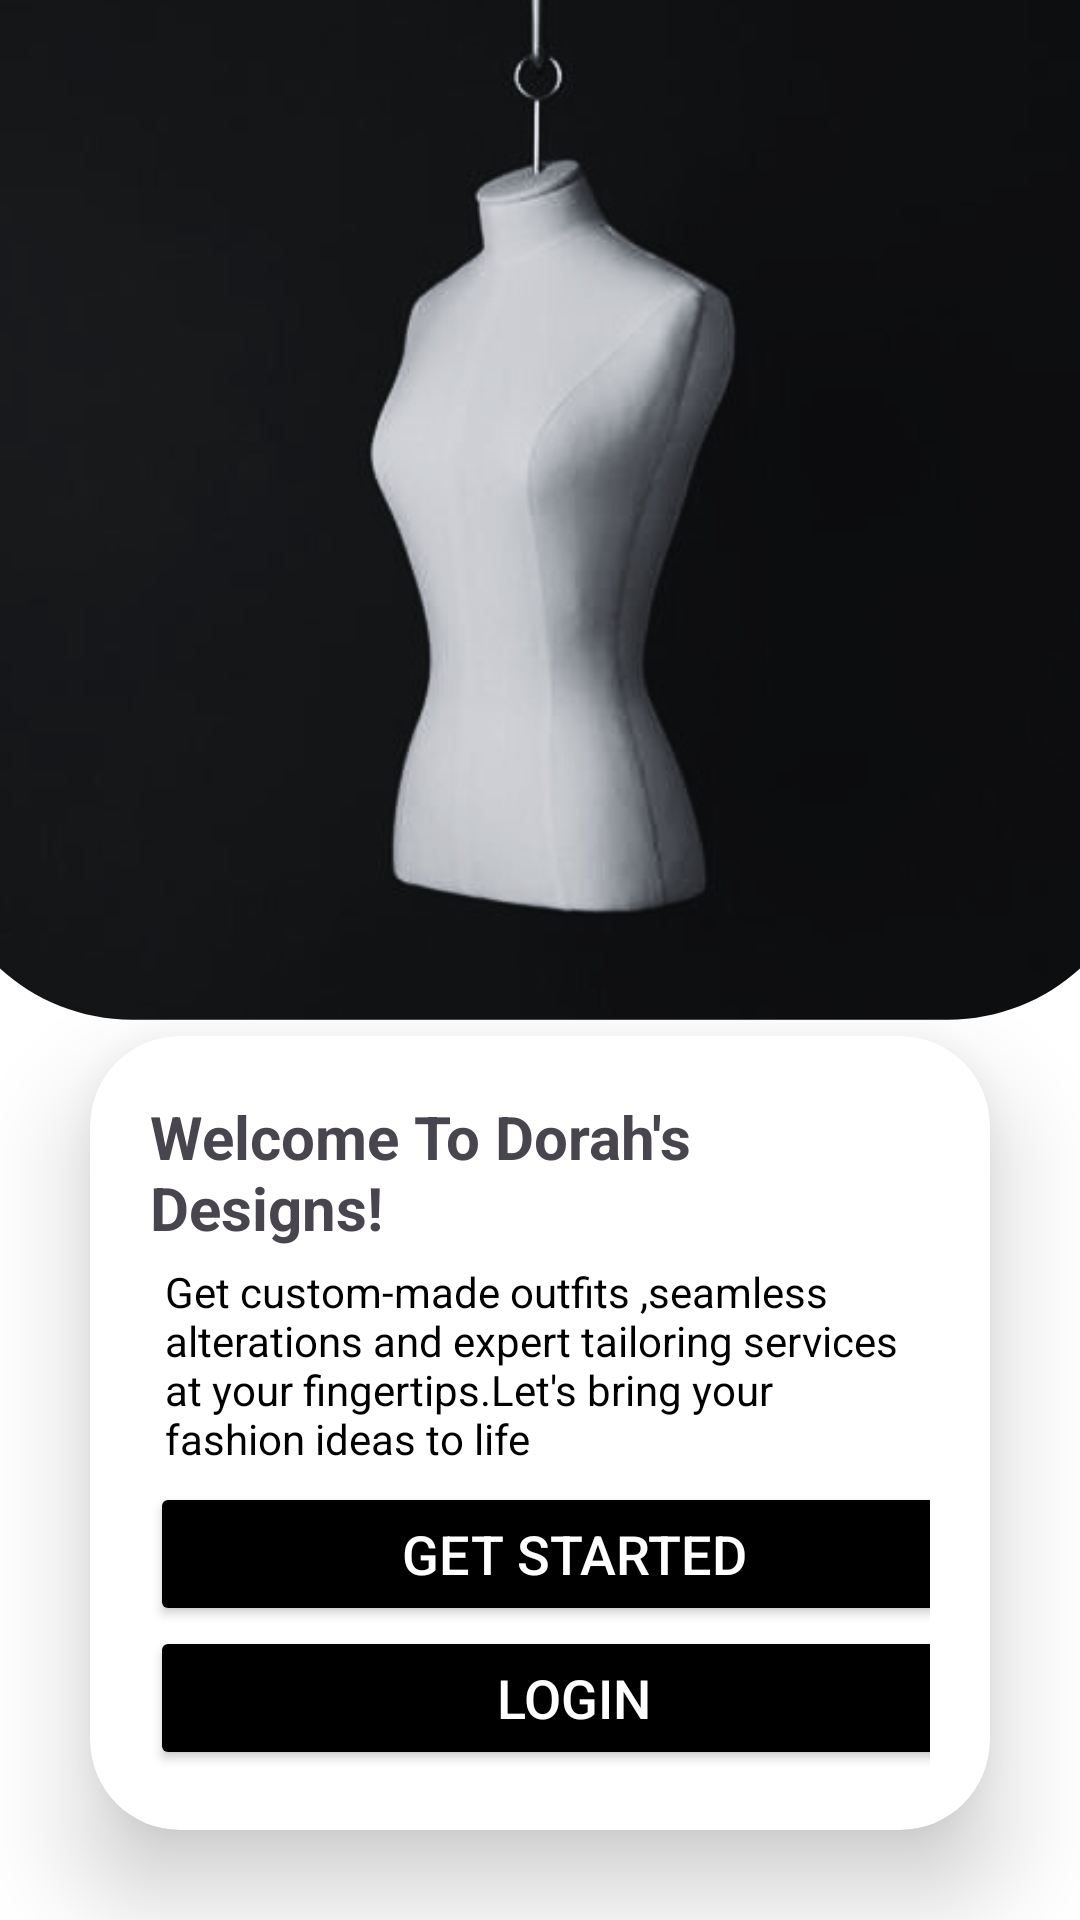

Write the Android layout XML for this screen, with the resource values it uses.
<!-- AndroidManifest.xml: application theme Theme.Designs -->
<!-- res/layout/welcome_page.xml -->
<?xml version="1.0" encoding="utf-8"?>
<LinearLayout xmlns:android="http://schemas.android.com/apk/res/android"
    xmlns:app="http://schemas.android.com/apk/res-auto"
    xmlns:tools="http://schemas.android.com/tools"
    android:id="@+id/main"
    android:layout_width="match_parent"
    android:layout_height="match_parent"
    android:background="@drawable/bg1d"
    android:orientation="vertical"
    android:gravity="bottom"
    tools:context=".welcome_page">

    <androidx.cardview.widget.CardView
        android:layout_width="match_parent"
        android:layout_height="wrap_content"
        android:layout_margin="30dp"
        app:cardCornerRadius="30dp"
        app:cardElevation="20dp"
        android:background="@drawable/custom_edittext"
        android:backgroundTint="@color/white">

        <LinearLayout
            android:layout_width="match_parent"
            android:layout_height="wrap_content"
            android:orientation="vertical"
            android:layout_gravity="center"
            android:padding="20dp">

            <TextView
                android:layout_width="match_parent"
                android:layout_height="wrap_content"
                android:text="Welcome To Dorah's Designs!"
                android:textStyle="bold"
                android:textSize="20sp"/>

            <TextView
                android:layout_width="match_parent"
                android:layout_height="wrap_content"
                android:text="Get custom-made outfits ,seamless alterations and expert tailoring services at your fingertips.Let's bring your fashion ideas to life "
                android:textColor="@color/black"
                android:padding="5dp"/>

            <Button
                android:id="@+id/getstarednbtn"
                android:layout_width="283dp"
                android:layout_height="wrap_content"
                android:backgroundTint="@color/black"
                android:text="@string/started"
                android:textColor="@color/white"
                android:textSize="18sp"
                app:cornerRadius="20dp" />

            <Button
                android:id="@+id/loginbtn"
                android:layout_width="283dp"
                android:layout_height="wrap_content"
                android:backgroundTint="@color/black"
                android:text="Login"
                android:textColor="@color/white"
                android:textSize="18sp"
                app:cornerRadius="20dp" />


        </LinearLayout>


    </androidx.cardview.widget.CardView>





</LinearLayout>
<!-- resources referenced by this layout -->
<resources>
  <color name="black">#FF000000</color>
  <color name="white">#FFFFFFFF</color>
  <!-- drawable bg1d: png bitmap (drawable, 150315 bytes) -->
  <!-- drawable custom_edittext (drawable) -->
  <?xml version="1.0" encoding="utf-8"?>
  <shape xmlns:android="http://schemas.android.com/apk/res/android"
      android:shape="rectangle">
  
      <stroke
          android:width="3dp"
          android:color="@color/black"/>
      <corners
          android:radius="20dp"/>
  
  </shape>
  <string name="started">Get Started</string>
  <style name="Theme.Designs" parent="Base.Theme.Designs" />
  <style name="Base.Theme.Designs" parent="Theme.Material3.DayNight.NoActionBar">
          
          
      </style>
</resources>
